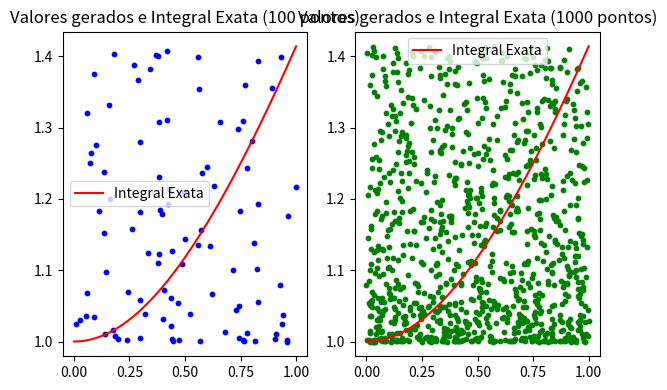

Python code for this plot:
import random
import math
import numpy as np
import matplotlib.pyplot as plt

def integrand(x):
    return math.sqrt(x**2 + 1)

def monte_carlo_integral(num_points):
    integral_sum = 0

    for _ in range(num_points):
        x = random.uniform(0, 1)
        integral_sum += integrand(x)

    approximation = (integral_sum / num_points) 

    return approximation


num_points_100 = 100
num_points_1000 = 1000


approximation_100 = monte_carlo_integral(num_points_100)
approximation_1000 = monte_carlo_integral(num_points_1000)

print(f"Aproximação para {num_points_100} pontos: {approximation_100}")
print(f"Aproximação para {num_points_1000} pontos: {approximation_1000}")

plt.figure(figsize=(6, 4))


x_values = np.linspace(0, 1, 1000)
y_values = [integrand(x) for x in x_values]

plt.subplot(1, 2, 1)
plt.scatter(np.random.rand(num_points_100), [integrand(random.uniform(0, 1)) for _ in range(num_points_100)], color='blue', s=10)
plt.plot(x_values, y_values, color='red', label='Integral Exata')
plt.title(f'Valores gerados e Integral Exata ({num_points_100} pontos)')
plt.legend()

plt.subplot(1, 2, 2)
plt.scatter(np.random.rand(num_points_1000), [integrand(random.uniform(0, 1)) for _ in range(num_points_1000)], color='green', s=10)
plt.plot(x_values, y_values, color='red', label='Integral Exata')
plt.title(f'Valores gerados e Integral Exata ({num_points_1000} pontos)')
plt.legend()

plt.tight_layout()
plt.show()
